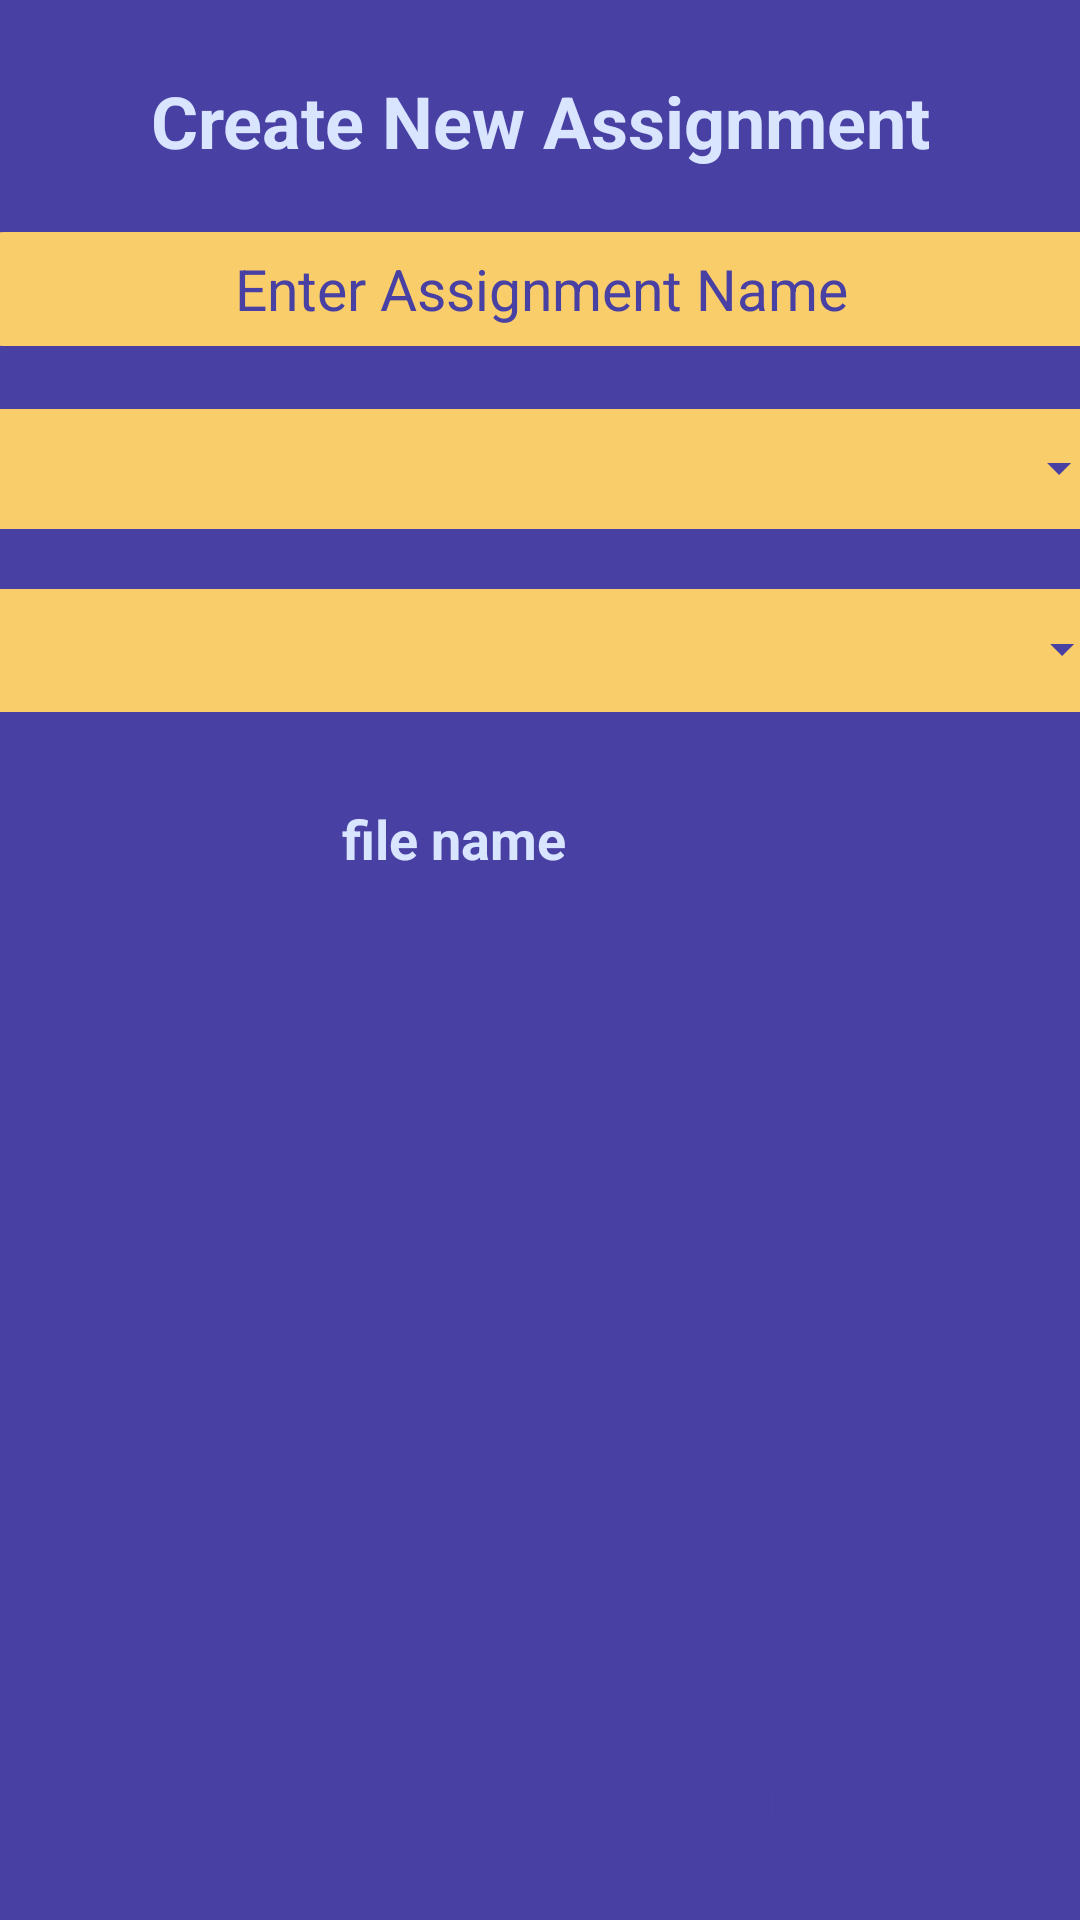

Reconstruct the res/layout file that produces this screen, plus the resources it refers to.
<!-- AndroidManifest.xml: application theme Base.Theme.MyVersion_Proj -->
<!-- res/layout/create_new_assignment.xml -->
<?xml version="1.0" encoding="utf-8"?>
<androidx.constraintlayout.widget.ConstraintLayout xmlns:android="http://schemas.android.com/apk/res/android"
    xmlns:app="http://schemas.android.com/apk/res-auto"
    xmlns:tools="http://schemas.android.com/tools"
    android:layout_width="match_parent"
    android:layout_height="match_parent"
    android:background="#4840A3"
    tools:context="com.example.myversion_proj.CreateNewAssignment">

    <TextView
        android:id="@+id/createAssignment"
        android:layout_width="0dp"
        android:layout_height="wrap_content"
        android:layout_marginTop="24dp"
        android:gravity="center"
        android:text="Create New Assignment"
        android:textColor="#D9E5FF"
        android:textSize="24sp"
        android:textStyle="bold"
        app:layout_constraintEnd_toEndOf="parent"
        app:layout_constraintStart_toStartOf="parent"
        app:layout_constraintTop_toTopOf="parent" />

    <EditText
        android:id="@+id/AssTitle"
        android:layout_width="387dp"
        android:layout_height="48dp"
        android:layout_marginStart="16dp"
        android:layout_marginTop="16dp"
        android:layout_marginEnd="16dp"
        android:background="@drawable/edittext_background"
        android:gravity="center"
        android:hint="Enter Assignment Name"
        android:textColor="#D9E5FF"
        android:textColorHint="#4840A3"
        android:textSize="19sp"
        app:layout_constraintEnd_toEndOf="parent"
        app:layout_constraintStart_toStartOf="parent"
        app:layout_constraintTop_toBottomOf="@id/createAssignment" />

    <Spinner
        android:id="@+id/subjectSpinner"
        android:layout_width="385dp"
        android:layout_height="48dp"
        android:layout_marginStart="16dp"
        android:layout_marginTop="12dp"
        android:layout_marginEnd="16dp"
        android:background="@drawable/spinner_background"
        app:layout_constraintEnd_toEndOf="parent"
        app:layout_constraintStart_toStartOf="parent"
        app:layout_constraintTop_toBottomOf="@id/AssTitle" />

    <Spinner
        android:id="@+id/classSpinner"
        android:layout_width="387dp"
        android:layout_height="49dp"
        android:layout_marginStart="16dp"
        android:layout_marginTop="12dp"
        android:layout_marginEnd="16dp"
        android:background="@drawable/spinner_background"
        app:layout_constraintEnd_toEndOf="parent"
        app:layout_constraintStart_toStartOf="parent"
        app:layout_constraintTop_toBottomOf="@id/subjectSpinner" />

    <LinearLayout
        android:id="@+id/fileRow"
        android:layout_width="0dp"
        android:layout_height="wrap_content"
        android:orientation="horizontal"
        android:layout_marginTop="16dp"
        android:layout_marginStart="16dp"
        android:layout_marginEnd="16dp"
        app:layout_constraintTop_toBottomOf="@id/classSpinner"
        app:layout_constraintStart_toStartOf="parent"
        app:layout_constraintEnd_toEndOf="parent">

        <Button
            android:id="@+id/uploadFile"
            style="@style/CustomButton"
            android:layout_width="wrap_content"
            android:layout_height="wrap_content"
            android:text="File" />

        <TextView
            android:id="@+id/fileName"
            android:layout_width="wrap_content"
            android:layout_height="wrap_content"
            android:layout_marginStart="10dp"
            android:text="file name"
            android:textColor="#D9E5FF"
            android:textSize="18sp"
            android:textStyle="bold" />
    </LinearLayout>

    <Button
        android:id="@+id/submit"
        style="@style/CustomButton"
        android:layout_width="0dp"
        android:layout_height="wrap_content"
        android:layout_margin="16dp"
        android:text="Submit"
        app:layout_constraintBottom_toBottomOf="parent"
        app:layout_constraintStart_toEndOf="@id/backBtn"
        app:layout_constraintEnd_toEndOf="parent" />

    <Button
        android:id="@+id/backBtn"
        style="@style/CustomButton"
        android:layout_width="89dp"
        android:layout_height="54dp"
        android:layout_marginStart="16dp"
        android:layout_marginBottom="16dp"
        android:rotation="180"
        app:icon="@android:drawable/ic_media_play"
        app:iconGravity="textEnd"
        app:iconSize="30dp"
        app:layout_constraintBottom_toBottomOf="parent"
        app:layout_constraintStart_toStartOf="parent" />

</androidx.constraintlayout.widget.ConstraintLayout>
<!-- resources referenced by this layout -->
<resources>
  <!-- drawable edittext_background (drawable) -->
  <?xml version="1.0" encoding="utf-8"?>
  <shape xmlns:android="http://schemas.android.com/apk/res/android"
      android:shape="rectangle">
      <solid android:color="#F9CD6A" />
      <stroke android:width="5dp" android:color="#4840A3"/>
      <corners android:radius="12dp"/>
  </shape>
  <!-- drawable spinner_background (drawable) -->
  <?xml version="1.0" encoding="utf-8"?>
  <layer-list xmlns:android="http://schemas.android.com/apk/res/android">
      
      <item>
          <shape android:shape="rectangle">
              <solid android:color="#F9CD6A" /> 
              <stroke android:width="4dp" android:color="#4840A3"/>
              <corners android:radius="10dp" />
          </shape>
      </item>
  
      
      <item android:drawable="@drawable/spinner_arrow"
          android:right="8dp"
          android:gravity="end|center_vertical"/>
  </layer-list>
  <style name="CustomButton" parent="Widget.MaterialComponents.Button">
          <item name="android:backgroundTint">#F9CD6A</item>
          <item name="android:textColor">#4840A3</item>
          <item name="android:textStyle">bold</item>
          <item name="cornerRadius">16dp</item>
          <item name="android:elevation">6dp</item>
          <item name="android:padding">12dp</item>
      </style>
  <style name="Base.Theme.MyVersion_Proj" parent="Theme.MaterialComponents.DayNight.NoActionBar">
          <item name="colorControlActivated">@color/transparent</item>
  
          
          
      </style>
  <!-- drawable spinner_arrow (drawable) -->
  <?xml version="1.0" encoding="utf-8"?>
  <vector xmlns:android="http://schemas.android.com/apk/res/android"
      android:width="24dp"
      android:height="24dp"
      android:viewportWidth="24"
      android:viewportHeight="24">
  
      <path
          android:fillColor="#4840A3"
          android:pathData="M8,10 L12,14 L16,10"
          android:strokeWidth="1"
          android:strokeLineJoin="round"
          android:strokeLineCap="round" />
  
  
  </vector>
  <color name="transparent">#FFFFFF</color>
</resources>
